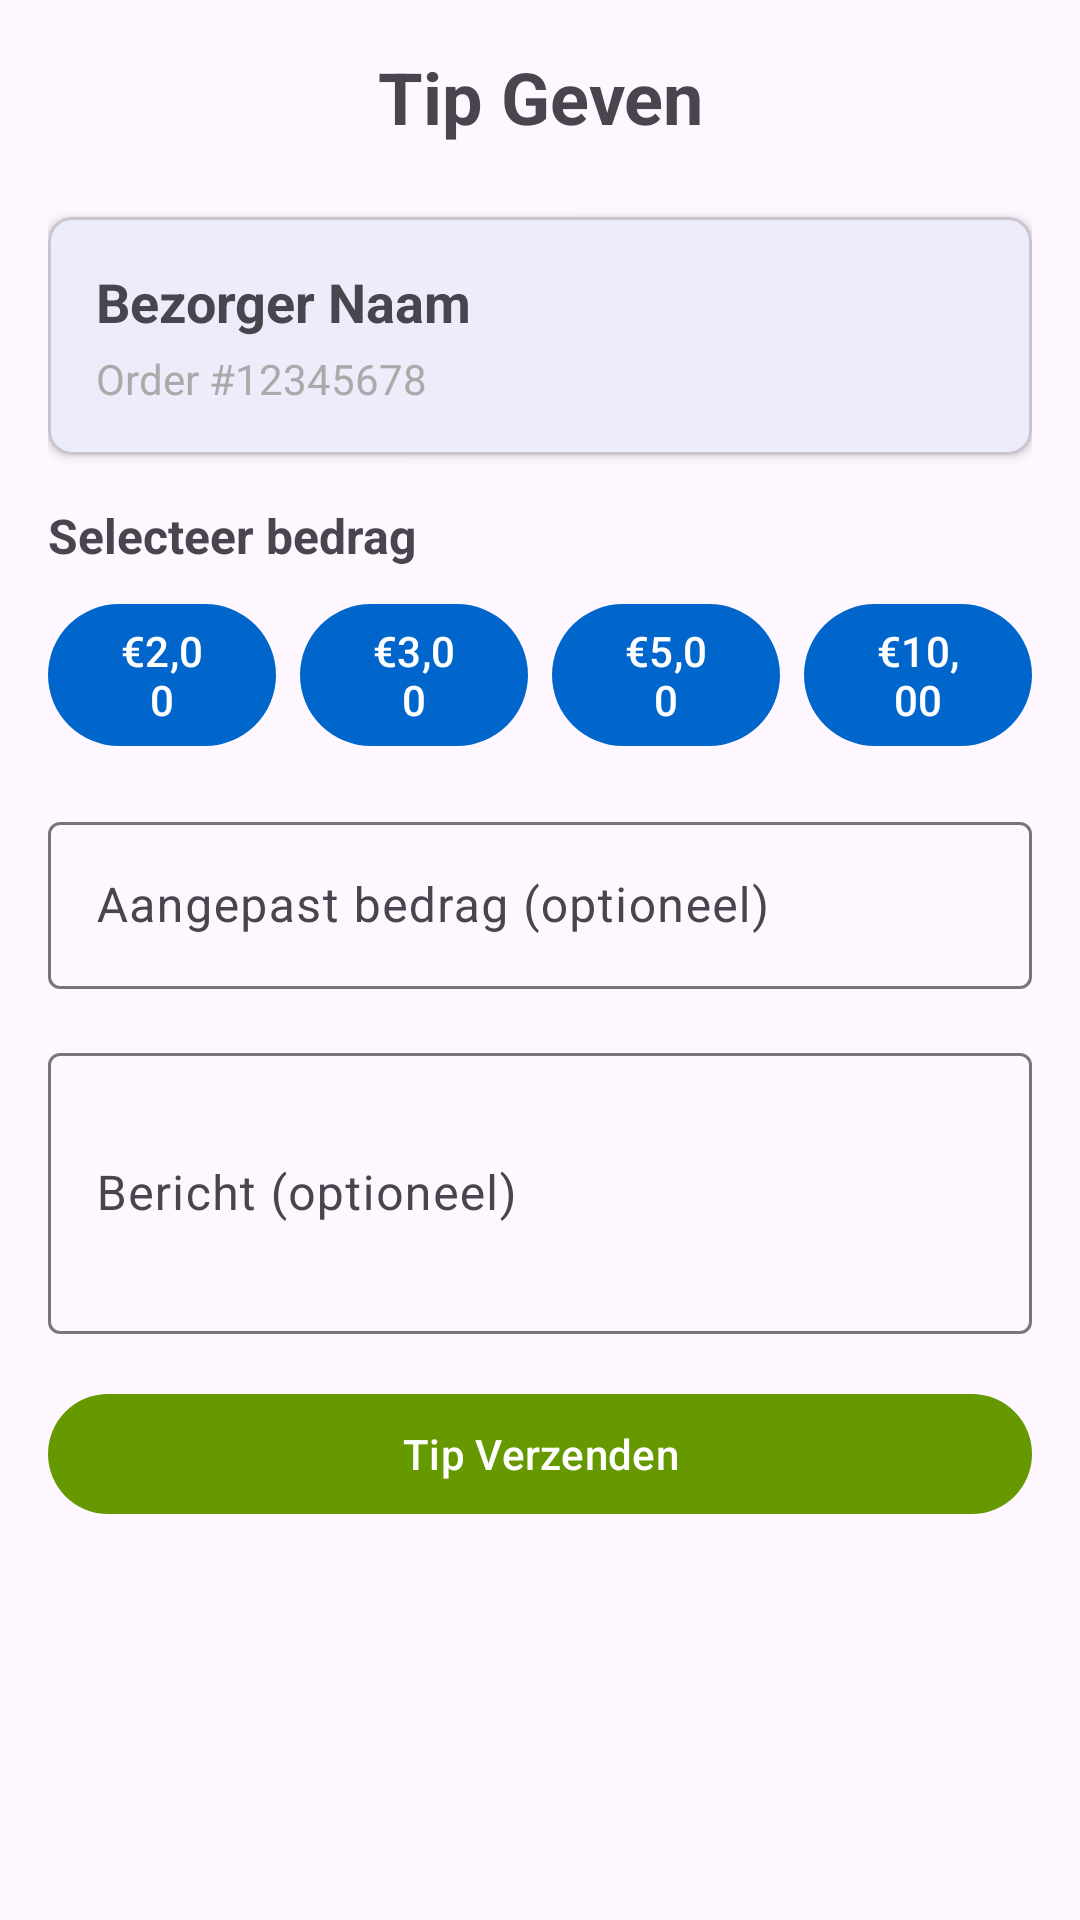

Here is an Android app screen rendered from its layout file. Give the layout XML and the strings, colors and styles it references.
<!-- AndroidManifest.xml: application theme Theme.Raptor -->
<!-- res/layout/activity_tip_driver.xml -->
<?xml version="1.0" encoding="utf-8"?>
<ScrollView xmlns:android="http://schemas.android.com/apk/res/android"
    xmlns:app="http://schemas.android.com/apk/res-auto"
    xmlns:tools="http://schemas.android.com/tools"
    android:layout_width="match_parent"
    android:layout_height="match_parent"
    android:padding="16dp"
    tools:context=".ui.orders.TipDriverActivity">

    <LinearLayout
        android:layout_width="match_parent"
        android:layout_height="wrap_content"
        android:orientation="vertical">

        <TextView
            android:layout_width="match_parent"
            android:layout_height="wrap_content"
            android:text="Tip Geven"
            android:textSize="24sp"
            android:textStyle="bold"
            android:gravity="center"
            android:layout_marginBottom="24dp" />

        <com.google.android.material.card.MaterialCardView
            android:layout_width="match_parent"
            android:layout_height="wrap_content"
            android:layout_marginBottom="16dp"
            app:cardCornerRadius="8dp"
            app:cardElevation="2dp">

            <LinearLayout
                android:layout_width="match_parent"
                android:layout_height="wrap_content"
                android:orientation="vertical"
                android:padding="16dp">

                <com.google.android.material.textview.MaterialTextView
                    android:id="@+id/driverNameText"
                    android:layout_width="wrap_content"
                    android:layout_height="wrap_content"
                    android:text="Bezorger Naam"
                    android:textSize="18sp"
                    android:textStyle="bold"
                    android:layout_marginBottom="4dp" />

                <com.google.android.material.textview.MaterialTextView
                    android:id="@+id/orderIdText"
                    android:layout_width="wrap_content"
                    android:layout_height="wrap_content"
                    android:text="Order #12345678"
                    android:textSize="14sp"
                    android:textColor="@android:color/darker_gray" />
            </LinearLayout>
        </com.google.android.material.card.MaterialCardView>

        <TextView
            android:layout_width="wrap_content"
            android:layout_height="wrap_content"
            android:text="Selecteer bedrag"
            android:textSize="16sp"
            android:textStyle="bold"
            android:layout_marginBottom="8dp" />

        <LinearLayout
            android:layout_width="match_parent"
            android:layout_height="wrap_content"
            android:orientation="horizontal"
            android:layout_marginBottom="16dp">

            <com.google.android.material.button.MaterialButton
                android:id="@+id/tip2Button"
                android:layout_width="0dp"
                android:layout_height="wrap_content"
                android:layout_weight="1"
                android:text="€2,00"
                android:layout_marginEnd="8dp" />

            <com.google.android.material.button.MaterialButton
                android:id="@+id/tip3Button"
                android:layout_width="0dp"
                android:layout_height="wrap_content"
                android:layout_weight="1"
                android:text="€3,00"
                android:layout_marginEnd="8dp" />

            <com.google.android.material.button.MaterialButton
                android:id="@+id/tip5Button"
                android:layout_width="0dp"
                android:layout_height="wrap_content"
                android:layout_weight="1"
                android:text="€5,00"
                android:layout_marginEnd="8dp" />

            <com.google.android.material.button.MaterialButton
                android:id="@+id/tip10Button"
                android:layout_width="0dp"
                android:layout_height="wrap_content"
                android:layout_weight="1"
                android:text="€10,00" />
        </LinearLayout>

        <com.google.android.material.textfield.TextInputLayout
            android:layout_width="match_parent"
            android:layout_height="wrap_content"
            android:hint="Aangepast bedrag (optioneel)"
            android:layout_marginBottom="16dp">
            <com.google.android.material.textfield.TextInputEditText
                android:id="@+id/customAmountInput"
                android:layout_width="match_parent"
                android:layout_height="wrap_content"
                android:inputType="numberDecimal" />
        </com.google.android.material.textfield.TextInputLayout>

        <com.google.android.material.textfield.TextInputLayout
            android:layout_width="match_parent"
            android:layout_height="wrap_content"
            android:hint="Bericht (optioneel)"
            android:layout_marginBottom="16dp">
            <com.google.android.material.textfield.TextInputEditText
                android:id="@+id/messageInput"
                android:layout_width="match_parent"
                android:layout_height="wrap_content"
                android:inputType="textMultiLine"
                android:minLines="3" />
        </com.google.android.material.textfield.TextInputLayout>

        <com.google.android.material.button.MaterialButton
            android:id="@+id/submitButton"
            android:layout_width="match_parent"
            android:layout_height="wrap_content"
            android:text="Tip Verzenden"
            android:textColor="@android:color/white"
            app:backgroundTint="@android:color/holo_green_dark" />

    </LinearLayout>
</ScrollView>
<!-- resources referenced by this layout -->
<resources>
  <style name="Theme.Raptor" parent="Base.Theme.Raptor" />
  <style name="Base.Theme.Raptor" parent="Theme.Material3.DayNight.NoActionBar">
          
          <item name="colorPrimary">@color/primary_blue</item>
          <item name="colorPrimaryDark">@color/dark_blue</item>
          <item name="colorAccent">@color/gold</item>
      </style>
  <color name="primary_blue">#0066CC</color>
  <color name="dark_blue">#003366</color>
  <color name="gold">#FF6B35</color>
</resources>
